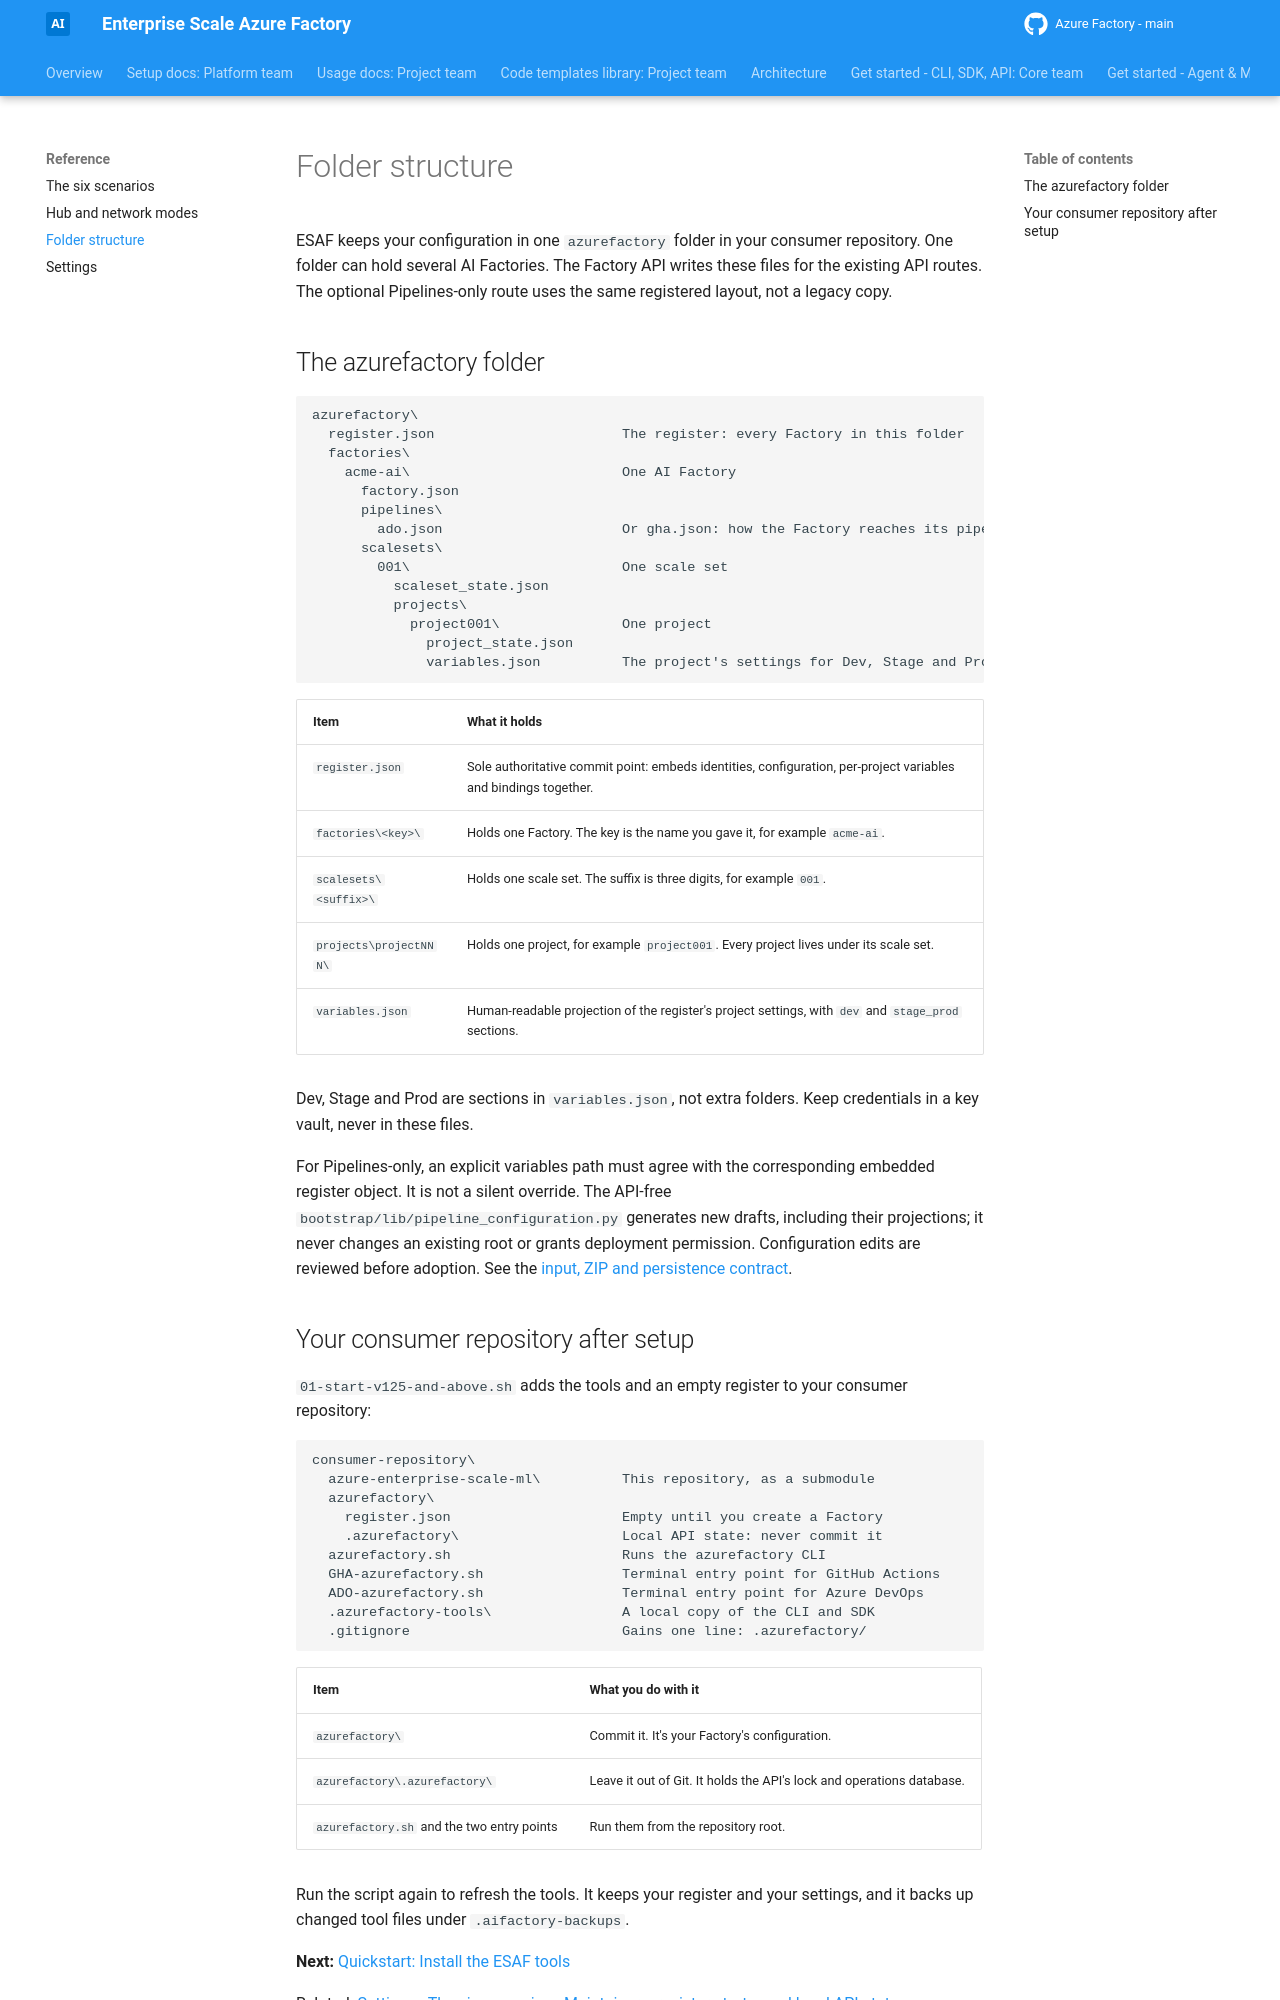

repository: jostrm/azure-enterprise-scale-ml · page: reference/folder-structure/index.html · generator: mkdocs

[Docs](../README.md) › Reference

# Folder structure

ESAF keeps your configuration in one `azurefactory` folder in your consumer repository. One folder can hold
several AI Factories. The Factory API writes these files for the existing API routes.
The optional Pipelines-only route uses the same registered layout, not a legacy copy.

## The azurefactory folder

```text
azurefactory\
  register.json                       The register: every Factory in this folder
  factories\
    acme-ai\                          One AI Factory
      factory.json
      pipelines\
        ado.json                      Or gha.json: how the Factory reaches its pipelines
      scalesets\
        001\                          One scale set
          scaleset_state.json
          projects\
            project001\               One project
              project_state.json
              variables.json          The project's settings for Dev, Stage and Prod
```

| Item | What it holds |
|---|---|
| `register.json` | Sole authoritative commit point: embeds identities, configuration, per-project variables and bindings together. |
| `factories\<key>\` | Holds one Factory. The key is the name you gave it, for example `acme-ai`. |
| `scalesets\<suffix>\` | Holds one scale set. The suffix is three digits, for example `001`. |
| `projects\projectNNN\` | Holds one project, for example `project001`. Every project lives under its scale set. |
| `variables.json` | Human-readable projection of the register's project settings, with `dev` and `stage_prod` sections. |

Dev, Stage and Prod are sections in `variables.json`, not extra folders. Keep credentials in a key vault,
never in these files.

For Pipelines-only, an explicit variables path must agree with the corresponding
embedded register object. It is not a silent override. The API-free
`bootstrap/lib/pipeline_configuration.py` generates new drafts, including their
projections; it never changes an existing root or grants deployment permission.
Configuration edits are reviewed before adoption. See the
[input, ZIP and persistence contract](maintainers/automation-and-review-flow.md#pipelines-only).
